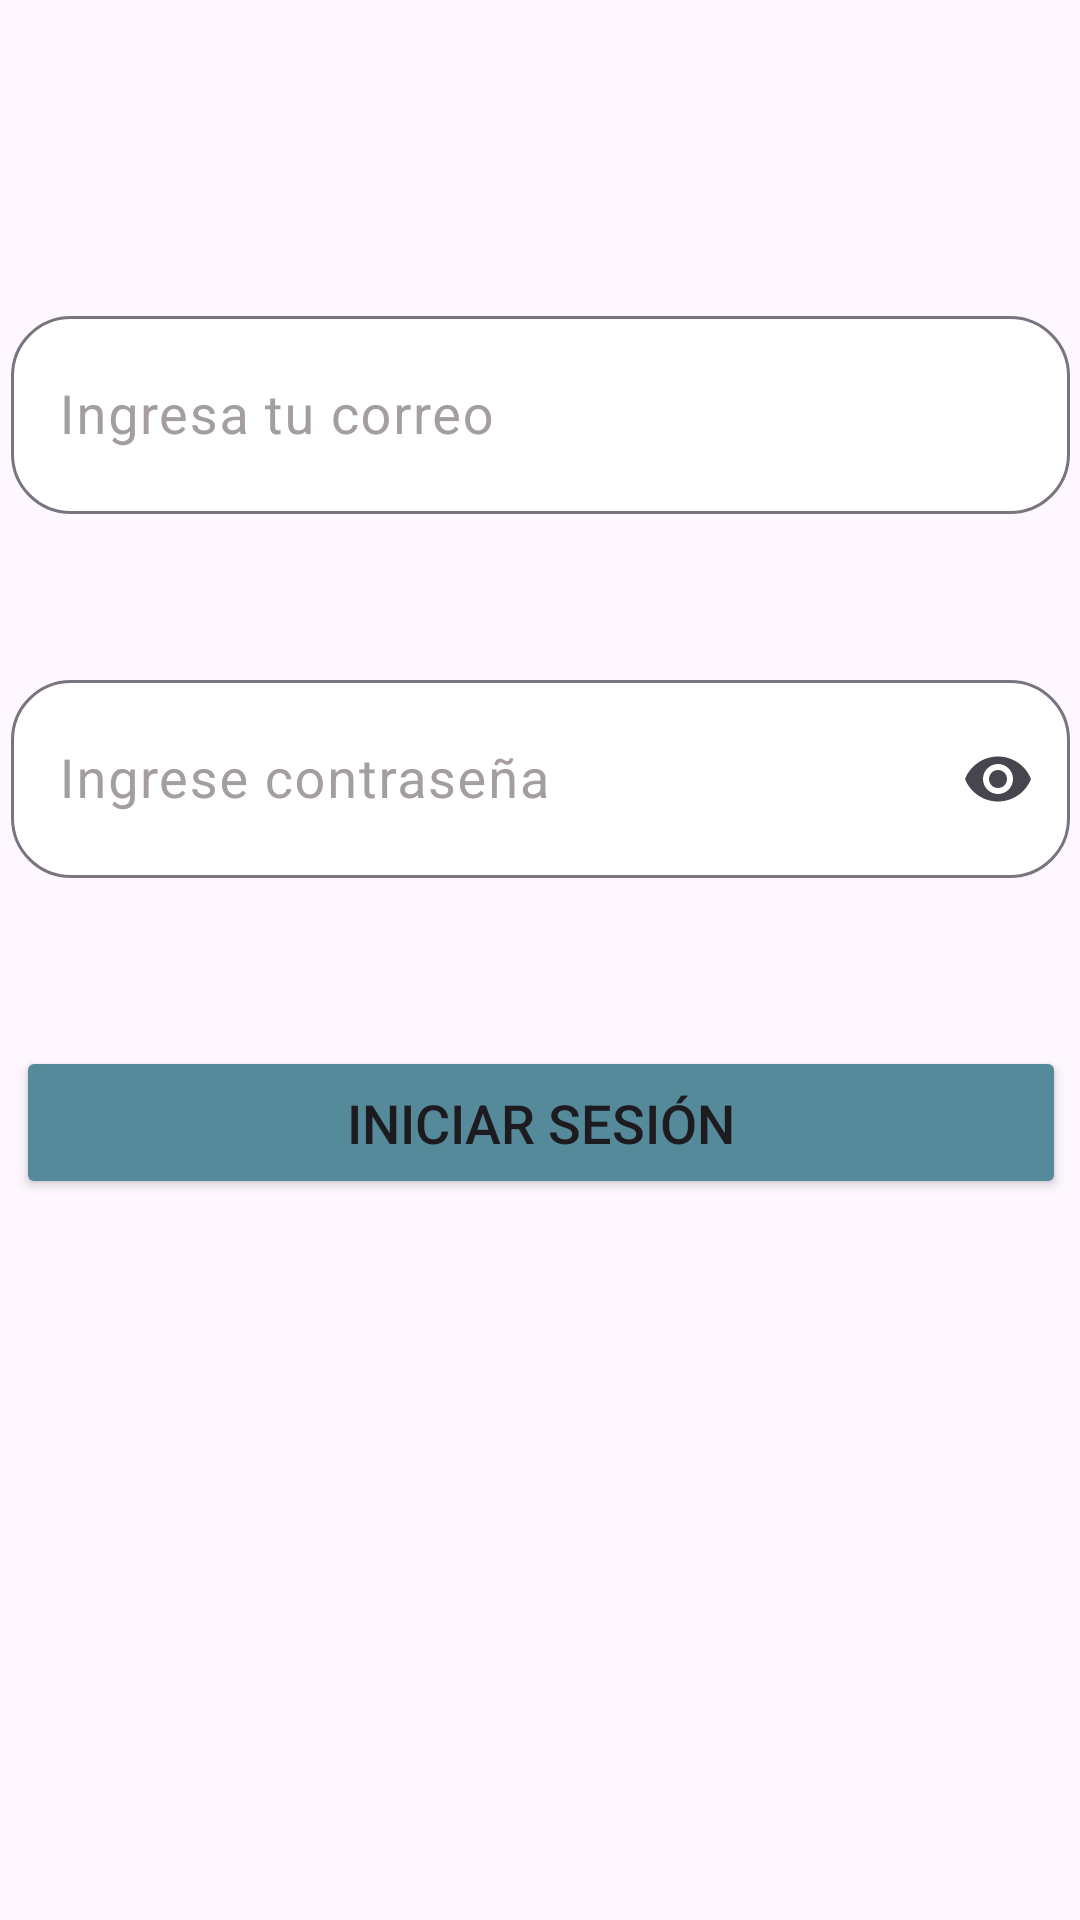

Write the Android layout XML for this screen, with the resource values it uses.
<!-- AndroidManifest.xml: application theme Theme._20190674_Lab7 -->
<!-- res/layout/activity_main.xml -->
<?xml version="1.0" encoding="utf-8"?>
<androidx.constraintlayout.widget.ConstraintLayout xmlns:android="http://schemas.android.com/apk/res/android"
    xmlns:app="http://schemas.android.com/apk/res-auto"
    xmlns:tools="http://schemas.android.com/tools"
    android:layout_width="match_parent"
    android:layout_height="match_parent"
    tools:context=".MainActivity">

    <com.google.android.material.textfield.TextInputLayout
        android:id="@+id/emailLayout"
        android:layout_width="353dp"
        android:layout_height="wrap_content"
        android:layout_marginTop="100dp"
        android:hint="Ingresa tu correo"
        android:textColorHint="#A59E9E"
        app:boxBackgroundColor="@color/white"
        app:boxBackgroundMode="outline"
        app:boxCornerRadiusBottomEnd="20dp"
        app:boxCornerRadiusBottomStart="20dp"
        app:boxCornerRadiusTopEnd="20dp"
        app:boxCornerRadiusTopStart="20dp"
        app:layout_constraintEnd_toEndOf="parent"
        app:layout_constraintHorizontal_bias="0.5"
        app:layout_constraintStart_toStartOf="parent"
        app:layout_constraintTop_toTopOf="parent"
        tools:ignore="MissingConstraints">

        <com.google.android.material.textfield.TextInputEditText
            android:id="@+id/email"
            android:layout_width="match_parent"
            android:layout_height="66dp"
            android:paddingStart="24dp"
            android:textSize="18sp" />

    </com.google.android.material.textfield.TextInputLayout>

    
    <com.google.android.material.textfield.TextInputLayout
        android:id="@+id/contrasena"
        android:layout_width="353dp"
        android:layout_height="wrap_content"
        android:hint="Ingrese contraseña"
        android:layout_marginTop="50dp"
        android:textColorHint="#A59E9E"
        app:boxBackgroundColor="@color/white"
        app:boxCornerRadiusBottomEnd="20dp"
        app:boxCornerRadiusBottomStart="20dp"
        app:boxCornerRadiusTopEnd="20dp"
        app:boxCornerRadiusTopStart="20dp"
        app:endIconMode="password_toggle"
        app:layout_constraintTop_toBottomOf="@+id/emailLayout"
        app:layout_constraintEnd_toEndOf="parent"
        app:layout_constraintStart_toStartOf="parent"
        app:layout_constraintHorizontal_bias="0.5">

        <com.google.android.material.textfield.TextInputEditText
            android:id="@+id/editTextContrasena"
            android:layout_width="match_parent"
            android:layout_height="66dp"
            android:inputType="textPassword"
            android:paddingStart="24dp"
            android:textSize="18sp" />

    </com.google.android.material.textfield.TextInputLayout>

    <Button
        android:id="@+id/iniciarSesion"
        android:layout_width="350dp"
        android:layout_height="51dp"
        android:layout_marginTop="56dp"
        android:backgroundTint="#558A9A"
        android:text="Iniciar Sesión"
        android:textSize="18sp"
        app:layout_constraintEnd_toEndOf="parent"
        app:layout_constraintHorizontal_bias="0.524"
        app:layout_constraintStart_toStartOf="parent"
        app:layout_constraintTop_toBottomOf="@+id/contrasena"
        tools:ignore="MissingConstraints" />

</androidx.constraintlayout.widget.ConstraintLayout>
<!-- resources referenced by this layout -->
<resources>
  <style name="Theme._20190674_Lab7" parent="Base.Theme._20190674_Lab7" />
  <style name="Base.Theme._20190674_Lab7" parent="Theme.Material3.DayNight.NoActionBar">
          
          
      </style>
  <!-- not gathered from this repository: default colours our renderer supplied (Android Studio template values) -->
  <color name="white">#FFFFFFFF</color>
</resources>
